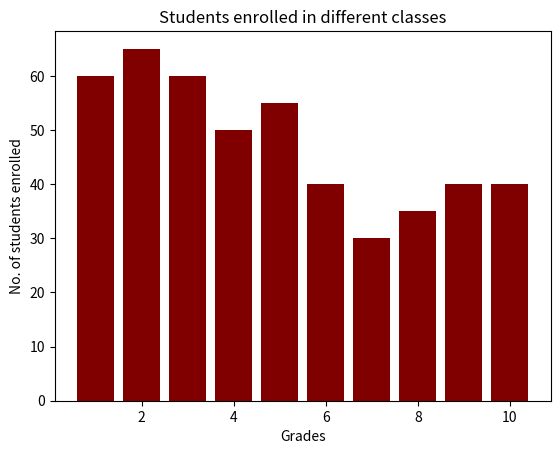

Write Python code to recreate this figure.
import matplotlib.pyplot as plt

Classes = [1, 2, 3, 4, 5, 6, 7, 8, 9, 10]
No_of_Students = [60, 65, 60, 50, 55, 40, 30, 35, 40, 40] 

plt.bar(Classes, No_of_Students, color ='maroon')
 
plt.xlabel("Grades")
plt.ylabel("No. of students enrolled")

plt.title("Students enrolled in different classes")

plt.show()